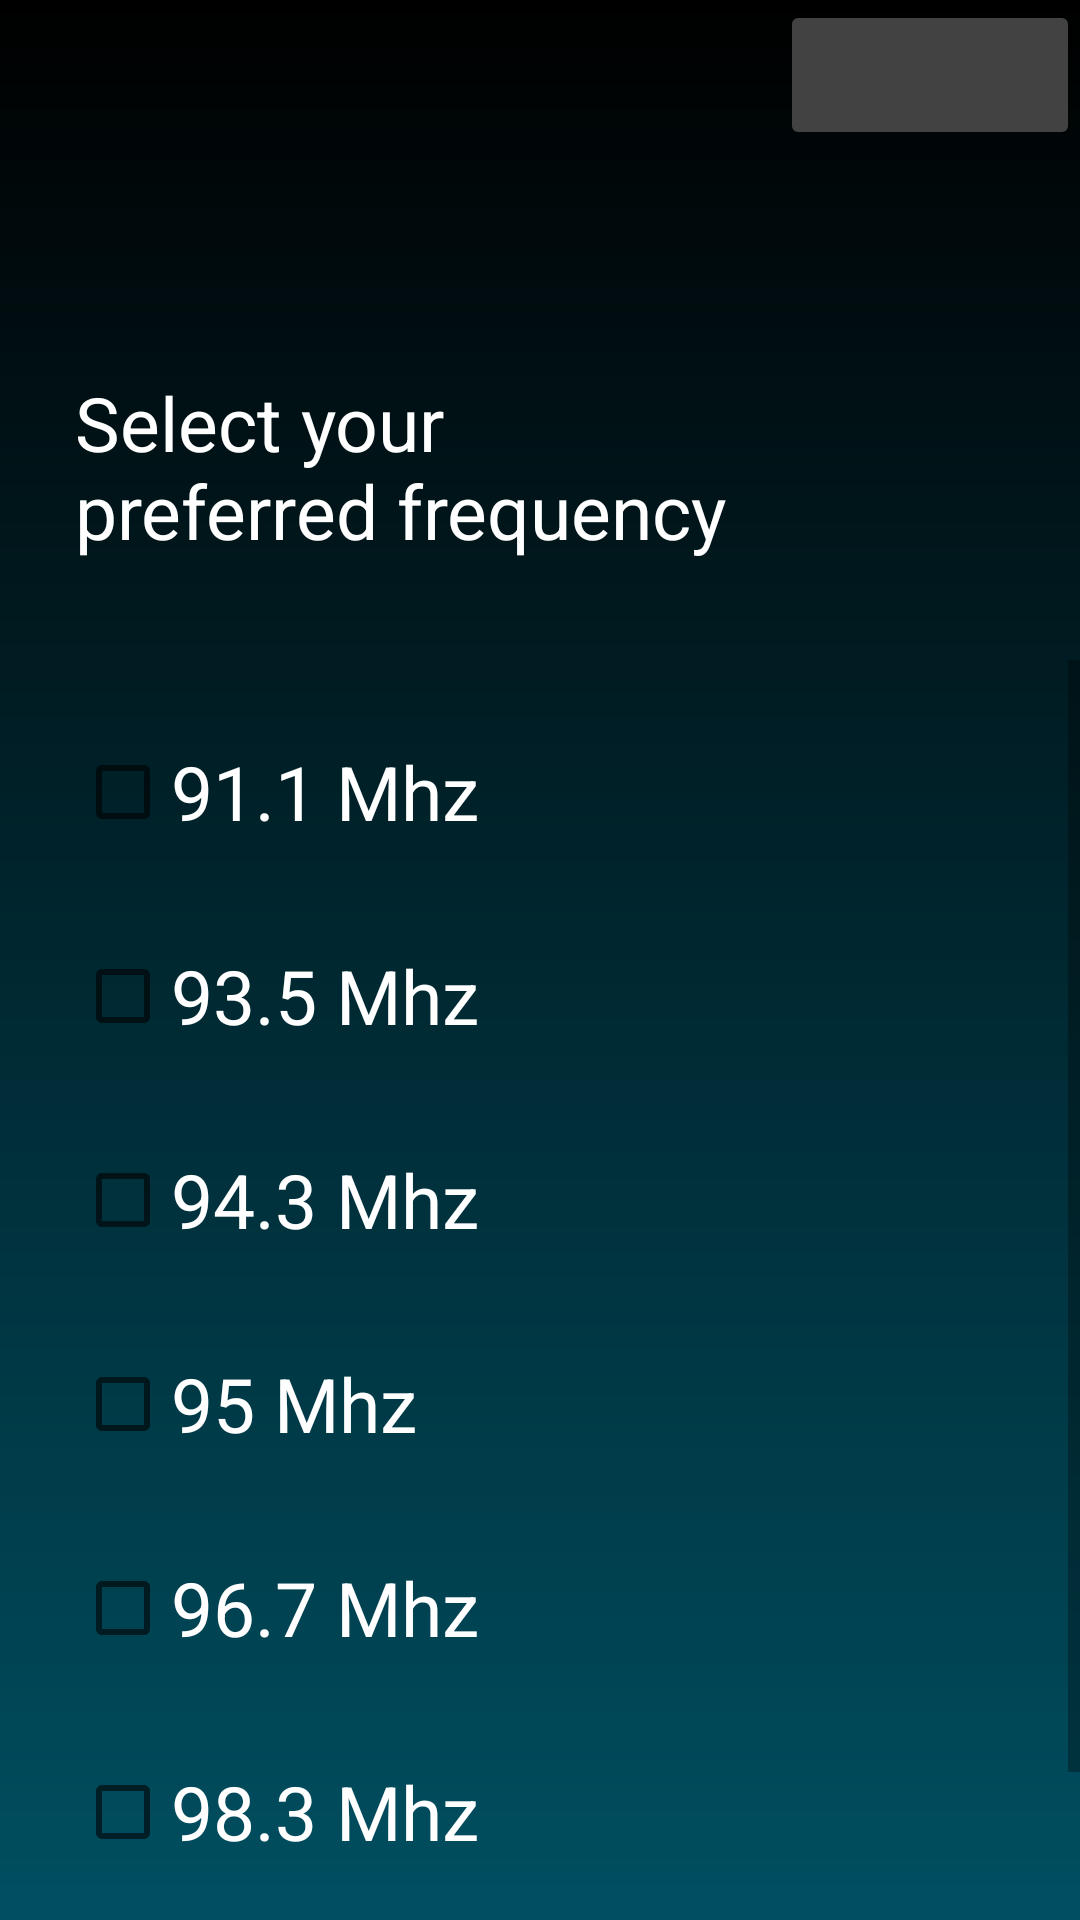

Android layout source for this screen:
<!-- AndroidManifest.xml: application theme Theme.LDRP_Project1 -->
<!-- res/layout/radio_options.xml -->
<?xml version="1.0" encoding="utf-8"?>
<LinearLayout xmlns:android="http://schemas.android.com/apk/res/android"
    android:orientation="vertical"
    android:layout_width="match_parent"
    android:layout_height="match_parent"
    android:background="@drawable/background_blue_gradient">

    <ImageButton
        android:id="@+id/radio_home"
        android:layout_width="100dp"
        android:layout_height="50dp"
        android:layout_gravity="end"
        android:src="@drawable/home_white_24dp"
        android:backgroundTint="@color/cardview_dark_background"
        android:contentDescription="Home button"/>

    <TextView
        android:layout_width="226dp"
        android:layout_height="96dp"
        android:text="Select your preferred frequency"
        android:layout_marginStart="25dp"
        android:textSize="25dp"
        android:layout_marginTop="74dp"
        android:textAppearance="@style/where_would"/>

    <ScrollView
        android:layout_width="match_parent"
        android:layout_height="wrap_content">
        <LinearLayout
            android:layout_width="match_parent"
            android:layout_height="wrap_content"
            android:orientation="vertical">

            <CheckBox
                android:id="@+id/RadioCheck1"
                android:layout_width="wrap_content"
                android:layout_height="wrap_content"
                style="@style/checkBox"
                android:text="91.1 Mhz"
                android:layout_marginTop="20dp"/>

            <CheckBox
                android:id="@+id/RadioCheck2"
                android:layout_width="wrap_content"
                android:layout_height="wrap_content"
                style="@style/checkBox"
                android:text="93.5 Mhz"
                android:layout_marginTop="20dp"/>

            <CheckBox
                android:id="@+id/RadioCheck3"
                android:layout_width="wrap_content"
                android:layout_height="wrap_content"
                style="@style/checkBox"
                android:text="94.3 Mhz"
                android:layout_marginTop="20dp"/>

            <CheckBox
                android:id="@+id/RadioCheck4"
                android:layout_width="wrap_content"
                android:layout_height="wrap_content"
                style="@style/checkBox"
                android:text="95 Mhz"
                android:layout_marginTop="20dp"/>

            <CheckBox
                android:id="@+id/RadioCheck5"
                android:layout_width="wrap_content"
                android:layout_height="wrap_content"
                style="@style/checkBox"
                android:text="96.7 Mhz"
                android:layout_marginTop="20dp"/>

            <CheckBox
                android:id="@+id/RadioCheck6"
                android:layout_width="wrap_content"
                android:layout_height="wrap_content"
                style="@style/checkBox"
                android:text="98.3 Mhz"
                android:layout_marginTop="20dp"/>

            <CheckBox
                android:id="@+id/RadioCheck7"
                android:layout_width="wrap_content"
                android:layout_height="wrap_content"
                style="@style/checkBox"
                android:text="104 Mhz"
                android:layout_marginTop="20dp"/>

        </LinearLayout>
    </ScrollView>

    <Space
        android:layout_width="match_parent"
        android:layout_height="0dp"
        android:layout_weight="1" />

    <Button
        android:id="@+id/RadioProceed"
        android:layout_width="match_parent"
        android:layout_height="64dp"
        android:layout_marginEnd="25dp"
        android:layout_alignParentBottom="true"
        android:layout_marginBottom="72dp"
        android:text="Proceed"
        style="@style/button"/>

</LinearLayout>
<!-- resources referenced by this layout -->
<resources>
  <!-- drawable background_blue_gradient (drawable) -->
  <?xml version="1.0" encoding="utf-8"?>
  <shape xmlns:android="http://schemas.android.com/apk/res/android">
      <gradient
          android:type="linear"
          android:angle="90"
          android:startColor="#004F61"
          android:endColor="#000000" />
  </shape>
  <style name="button">
          <item name="android:layout_marginStart">25dp</item>
          <item name="android:layout_width">228dp</item>
          <item name="android:height">60dp</item>
          <item name="cornerRadius">60dp</item>
          <item name="strokeWidth">3dp</item>
          <item name="android:backgroundTint">#000000</item>
          <item name="android:textSize">20dp</item>
          <item name="android:textColor">@color/white</item>
          <item name="android:textAllCaps">false</item>
      </style>
  <style name="checkBox">
          <item name="android:textSize">25dp</item>
          <item name="android:textColor">#FFFFFF</item>
          <item name="android:layout_width">160dp</item>
          <item name="android:layout_height">wrap_content</item>
          <item name="android:layout_marginStart">25dp</item>
      </style>
  <style name="where_would">
  
          <item name="android:textSize">
              25sp
          </item>
  
          <item name="android:textColor">
              #FFFFFF
          </item>
  
      </style>
  <style name="Theme.LDRP_Project1" parent="Theme.MaterialComponents.DayNight.DarkActionBar">
          
          <item name="colorPrimary">@color/teal_200</item>
          <item name="colorPrimaryVariant">@color/teal_700</item>
          <item name="colorOnPrimary">@color/white</item>
          
          <item name="colorSecondary">@color/teal_200</item>
          <item name="colorSecondaryVariant">@color/teal_700</item>
          <item name="colorOnSecondary">@color/black</item>
          
          <item name="android:statusBarColor" tools:targetApi="l">?attr/colorPrimaryVariant</item>
          
      </style>
  <!-- not gathered from this repository: default colours our renderer supplied (Android Studio template values) -->
  <color name="teal_200">#FF03DAC5</color>
  <color name="teal_700">#FF018786</color>
  <color name="black">#FF000000</color>
  <color name="white">#FFFFFFFF</color>
</resources>
